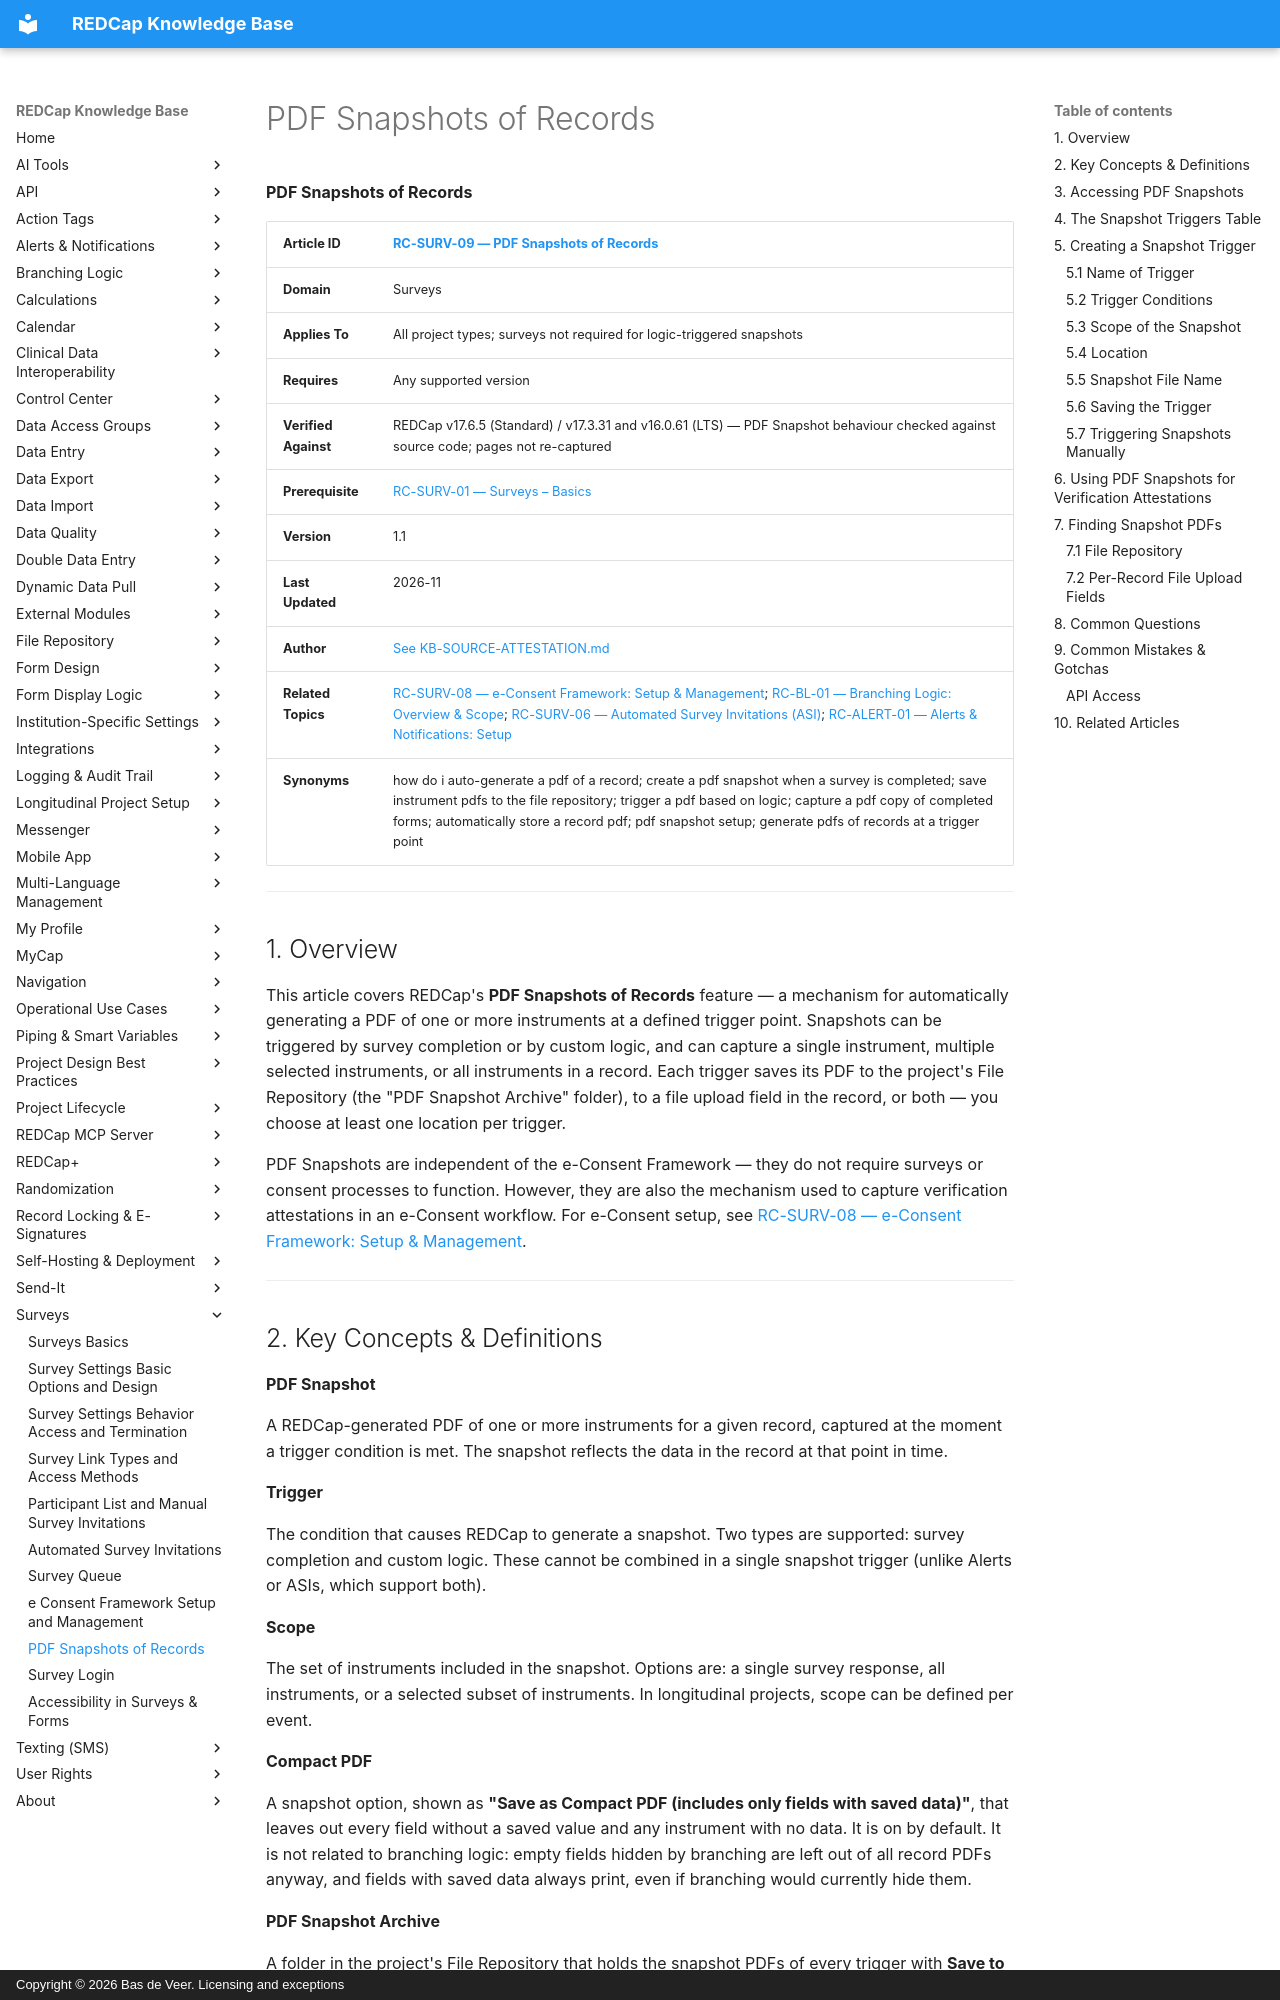

repository: bdeveer/REDCap_KB_RAG · page: RC-SURV-09_PDF-Snapshots-of-Records/index.html · generator: mkdocs · copyright: Copyright © 2026 Bas de Veer. Licensing and exceptions



**PDF Snapshots of Records**

| **Article ID** | [RC-SURV-09 — PDF Snapshots of Records](RC-SURV-09_PDF-Snapshots-of-Records.md) |
|---|---|
| **Domain** | Surveys |
| **Applies To** | All project types; surveys not required for logic-triggered snapshots |
| **Requires** | Any supported version |
| **Verified Against** | REDCap v17.6.5 (Standard) / v17.3.31 and v16.0.61 (LTS) — PDF Snapshot behaviour checked against source code; pages not re-captured |
| **Prerequisite** | [RC-SURV-01 — Surveys – Basics](RC-SURV-01_Surveys-Basics.md) |
| **Version** | 1.1 |
| **Last Updated** | 2026-11 |
| **Author** | [See KB-SOURCE-ATTESTATION.md](KB-SOURCE-ATTESTATION.md) |
| **Related Topics** | [RC-SURV-08 — e-Consent Framework: Setup & Management](RC-SURV-08_e-Consent-Framework-Setup-and-Management.md); [RC-BL-01 — Branching Logic: Overview & Scope](RC-BL-01_Branching-Logic-Overview-and-Scope.md); [RC-SURV-06 — Automated Survey Invitations (ASI)](RC-SURV-06_Automated-Survey-Invitations.md); [RC-ALERT-01 — Alerts & Notifications: Setup](RC-ALERT-01_Alerts-and-Notifications-Setup.md) |
| **Synonyms** | how do i auto-generate a pdf of a record; create a pdf snapshot when a survey is completed; save instrument pdfs to the file repository; trigger a pdf based on logic; capture a pdf copy of completed forms; automatically store a record pdf; pdf snapshot setup; generate pdfs of records at a trigger point |

---

## 1. Overview

This article covers REDCap's **PDF Snapshots of Records** feature — a mechanism for automatically generating a PDF of one or more instruments at a defined trigger point. Snapshots can be triggered by survey completion or by custom logic, and can capture a single instrument, multiple selected instruments, or all instruments in a record. Each trigger saves its PDF to the project's File Repository (the "PDF Snapshot Archive" folder), to a file upload field in the record, or both — you choose at least one location per trigger.

PDF Snapshots are independent of the e-Consent Framework — they do not require surveys or consent processes to function. However, they are also the mechanism used to capture verification attestations in an e-Consent workflow. For e-Consent setup, see [RC-SURV-08 — e-Consent Framework: Setup & Management](RC-SURV-08_e-Consent-Framework-Setup-and-Management.md).

---

## 2. Key Concepts & Definitions

**PDF Snapshot**

A REDCap-generated PDF of one or more instruments for a given record, captured at the moment a trigger condition is met. The snapshot reflects the data in the record at that point in time.

**Trigger**

The condition that causes REDCap to generate a snapshot. Two types are supported: survey completion and custom logic. These cannot be combined in a single snapshot trigger (unlike Alerts or ASIs, which support both).

**Scope**

The set of instruments included in the snapshot. Options are: a single survey response, all instruments, or a selected subset of instruments. In longitudinal projects, scope can be defined per event.

**Compact PDF**

A snapshot option, shown as **"Save as Compact PDF (includes only fields with saved data)"**, that leaves out every field without a saved value and any instrument with no data. It is on by default. It is not related to branching logic: empty fields hidden by branching are left out of all record PDFs anyway, and fields with saved data always print, even if branching would currently hide them.

**PDF Snapshot Archive**

A folder in the project's File Repository that holds the snapshot PDFs of every trigger with **Save to File Repository** ticked (and all e-Consent PDFs).

**Logic-based Trigger**

A trigger that fires when a custom logic expression is true at the time the record is saved. Uses the same logic syntax as branching logic, calculated fields, and alerts. Fires only once per record — once across all events and repeating instances.

**Survey Completion Trigger**

A trigger that fires every time a specific survey is completed. Does not support additional logic conditions.

---
